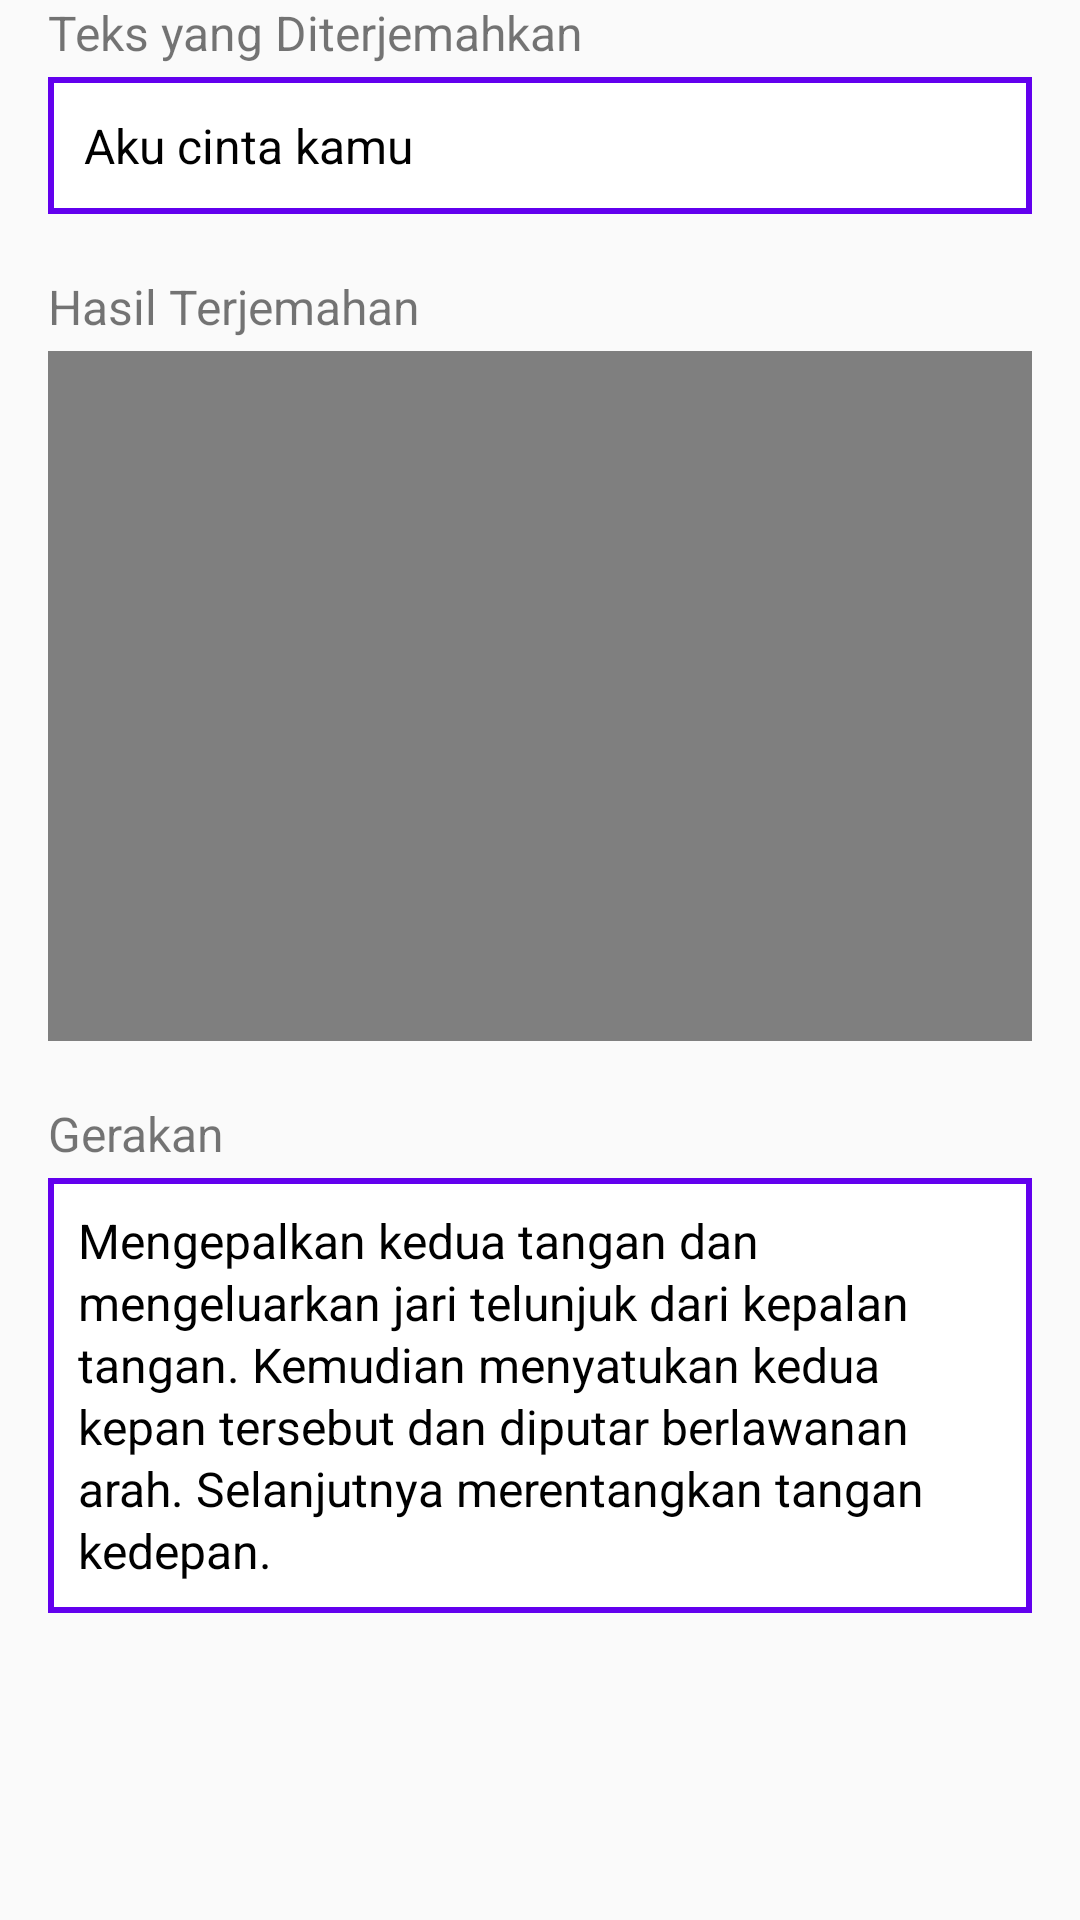

Here is an Android app screen rendered from its layout file. Give the layout XML and the strings, colors and styles it references.
<!-- AndroidManifest.xml: application theme AppTheme -->
<!-- res/layout/activity_indo_translator_voice.xml -->
<?xml version="1.0" encoding="utf-8"?>
<android.support.constraint.ConstraintLayout xmlns:android="http://schemas.android.com/apk/res/android"
    xmlns:app="http://schemas.android.com/apk/res-auto"
    xmlns:tools="http://schemas.android.com/tools"
    android:layout_width="match_parent"
    android:layout_height="match_parent"
    android:layout_marginTop="16dp"
    tools:context=".IndoTranslatorVoiceActivity">

    <RelativeLayout
        android:id="@+id/rl_indo_terjemahan_voice_container"
        android:layout_width="match_parent"
        android:layout_height="wrap_content"
        android:layout_margin="16dp">

        
        
        

        <TextView
            android:id="@+id/tv_teks_tobe_translate_voice"
            android:layout_width="match_parent"
            android:layout_height="wrap_content"
            android:text="Teks yang Diterjemahkan"
            android:textSize="16sp"/>

        <LinearLayout
            android:id="@+id/ll_text_terjemahan_voice_container"
            android:layout_width="match_parent"
            android:layout_marginTop="4dp"
            android:layout_height="wrap_content"
            android:layout_below="@id/tv_teks_tobe_translate_voice"
            android:background="@color/colorPrimary">

            <LinearLayout
                android:layout_width="match_parent"
                android:layout_height="wrap_content"
                android:layout_margin="2dp"
                android:layout_below="@+id/toolbar"
                android:background="#FFFFFF">

                <TextView
                    android:id="@+id/tv_word_to_translate_voice"
                    android:layout_width="match_parent"
                    android:layout_height="wrap_content"
                    android:layout_margin="10dp"
                    android:text="Aku cinta kamu"
                    android:textSize="16sp"
                    android:textColor="#000000"/>
            </LinearLayout>
        </LinearLayout>

        <TextView
            android:id="@+id/tv_hasil_terjemahan_sign"
            android:layout_width="match_parent"
            android:layout_height="wrap_content"
            android:layout_marginTop="20dp"
            android:layout_below="@id/ll_text_terjemahan_voice_container"
            android:text="Hasil Terjemahan"
            android:textSize="16sp"/>

        <RelativeLayout
            android:id="@+id/ll_video_terjemahan_voice_container"
            android:layout_width="match_parent"
            android:layout_height="wrap_content"
            android:layout_marginTop="4dp"
            android:background="#000000"
            android:layout_below="@id/tv_hasil_terjemahan_sign">

            <VideoView
                android:id="@+id/vv_result_sign_translate_voice"
                android:layout_width="wrap_content"
                android:layout_height="230dp"
                android:layout_centerHorizontal="true"/>
            
            
            
            
            
            

        </RelativeLayout>

        <TextView
            android:id="@+id/tv_hasil_terjemahan_gerakan_voice"
            android:layout_width="match_parent"
            android:layout_height="wrap_content"
            android:layout_marginTop="20dp"
            android:layout_below="@id/ll_video_terjemahan_voice_container"
            android:text="Gerakan"
            android:textSize="16sp"/>

        <LinearLayout
            android:id="@+id/ll_deskripsi_gerakan_voice_container"
            android:layout_width="match_parent"
            android:layout_height="wrap_content"
            android:layout_marginTop="4dp"
            android:layout_below="@id/tv_hasil_terjemahan_gerakan_voice"
            android:background="@color/colorPrimary">

            <LinearLayout
                android:layout_width="match_parent"
                android:layout_height="wrap_content"
                android:layout_margin="2dp"
                android:background="#FFFFFF">

                <TextView
                    android:id="@+id/tv_deskripsi_gerakan_voice"
                    android:layout_width="match_parent"
                    android:layout_height="wrap_content"
                    android:layout_margin="8dp"
                    android:text="Mengepalkan kedua tangan dan mengeluarkan jari telunjuk dari kepalan tangan. Kemudian menyatukan kedua kepan tersebut dan diputar berlawanan arah. Selanjutnya merentangkan tangan kedepan."
                    android:textSize="16sp"
                    android:lineSpacingExtra="1.5dp"
                    android:textColor="#000000"/>
            </LinearLayout>
        </LinearLayout>

    </RelativeLayout>


</android.support.constraint.ConstraintLayout>
<!-- res/layout/view_toolbar.xml (included above) -->
<?xml version="1.0" encoding="utf-8"?>
<layout xmlns:android="http://schemas.android.com/apk/res/android"
    xmlns:app="http://schemas.android.com/apk/res-auto">

    <android.support.v7.widget.Toolbar
        android:id="@+id/toolbar"
        android:theme="@style/ToolbarTheme"
        android:layout_width="match_parent"
        android:layout_height="?attr/actionBarSize"
        android:background="@color/colorPrimary"
        app:elevation="0dp" />
</layout>
<!-- resources referenced by this layout -->
<resources>
  <style name="ToolbarTheme" parent="@style/ThemeOverlay.AppCompat.Dark.ActionBar">
          <item name="subtitleTextAppearance">@style/Toolbar.SubTitleText</item>
          <item name="titleTextAppearance">@style/Toolbar.TitleText</item>
          <item name="selectableItemBackground">?android:selectableItemBackground</item>
          <item name="contentInsetStartWithNavigation">8dp</item>
          <item name="contentInsetEnd">32dp</item>
          <item name="selectableItemBackgroundBorderless">?android:selectableItemBackground</item>
          <item name="android:textColorPrimary">#ffffff</item>
          <item name="android:textAllCaps">false</item>
          <item name="android:actionMenuTextColor">#ffffff</item>
          <item name="background">@color/colorPrimary</item>
          <item name="android:textSize">17sp</item>
      </style>
  <style name="AppTheme" parent="Theme.AppCompat.Light.DarkActionBar">
          
          <item name="colorPrimary">@color/colorPrimary</item>
          <item name="colorPrimaryDark">@color/colorPrimaryDark</item>
          <item name="colorAccent">@color/colorAccent</item>
      </style>
  <style name="Toolbar.SubTitleText" parent="TextAppearance.Widget.AppCompat.Toolbar.Subtitle">
          <item name="android:textSize">13sp</item>
          <item name="android:textColor">#ffffff</item>
      </style>
  <style name="Toolbar.TitleText" parent="TextAppearance.Widget.AppCompat.Toolbar.Title">
          <item name="android:textSize">17sp</item>
          <item name="android:textColor">#ffffff</item>
      </style>
  <!-- not gathered from this repository: default colours our renderer supplied (Android Studio template values) -->
  <color name="colorPrimary">#FF6200EE</color>
  <color name="colorPrimaryDark">#FF3700B3</color>
  <color name="colorAccent">#FF03DAC5</color>
</resources>
